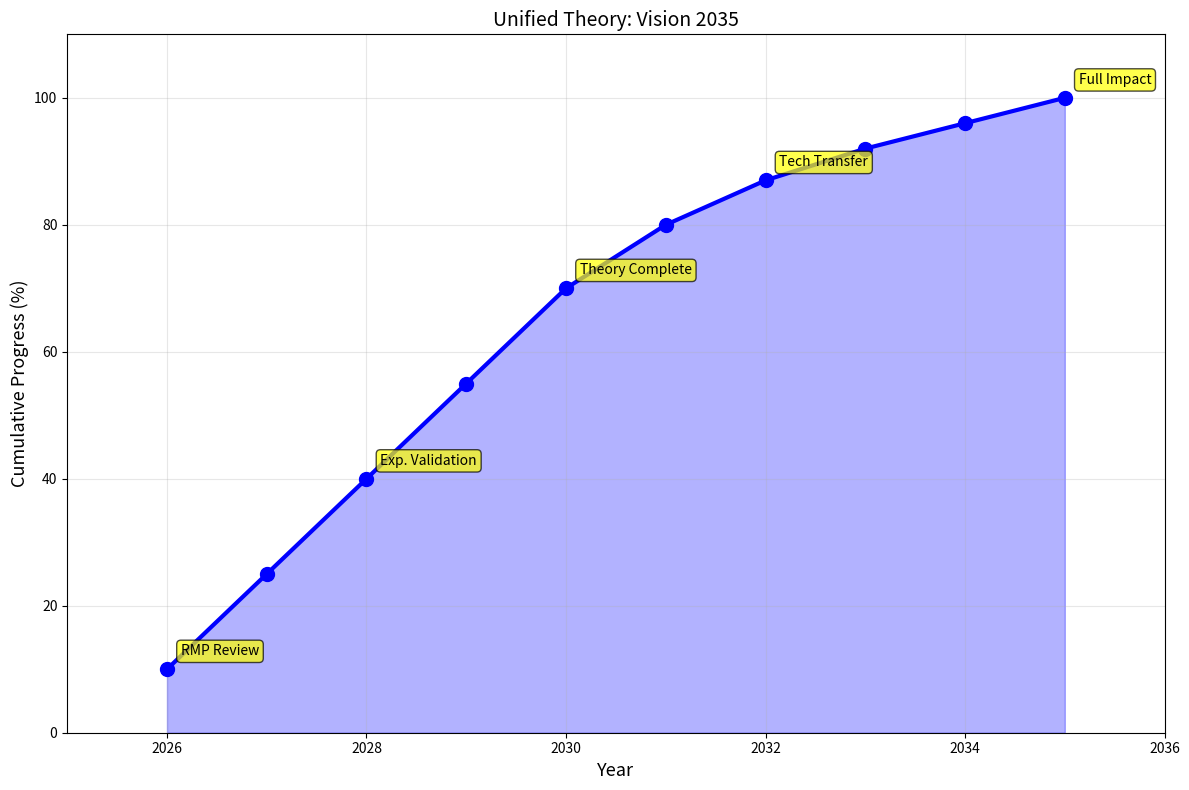

Generate this figure with matplotlib: (Note: this script raises an exception after producing the figure.)
#!/usr/bin/env python3
"""
Figure 50: Conclusion and Vision

Part of Unified Dimension Flow Theory review.
"""

import numpy as np
import matplotlib.pyplot as plt

fig, ax = plt.subplots(figsize=(12, 8))

# Timeline visualization
years = np.array([2026, 2027, 2028, 2029, 2030, 2031, 2032, 2033, 2034, 2035])
progress = np.array([10, 25, 40, 55, 70, 80, 87, 92, 96, 100])

ax.fill_between(years, 0, progress, alpha=0.3, color='blue')
ax.plot(years, progress, 'b-', lw=3, marker='o', markersize=10)

# Milestones
milestones = [
    (2026, 10, 'RMP Review'),
    (2028, 40, 'Exp. Validation'),
    (2030, 70, 'Theory Complete'),
    (2032, 87, 'Tech Transfer'),
    (2035, 100, 'Full Impact'),
]

for year, prog, label in milestones:
    ax.annotate(label, (year, prog), xytext=(10, 10),
                textcoords='offset points', fontsize=10,
                bbox=dict(boxstyle='round', facecolor='yellow', alpha=0.7))

ax.set_xlabel('Year', fontsize=13)
ax.set_ylabel('Cumulative Progress (%)', fontsize=13)
ax.set_title('Unified Theory: Vision 2035', fontsize=14)
ax.set_xlim(2025, 2036)
ax.set_ylim(0, 110)
ax.grid(True, alpha=0.3)

plt.tight_layout()
plt.savefig(f'../fig50_completed.pdf', dpi=600, bbox_inches='tight')
plt.savefig(f'../fig50_completed.png', dpi=600, bbox_inches='tight')
print(f'Figure 50 completed')
